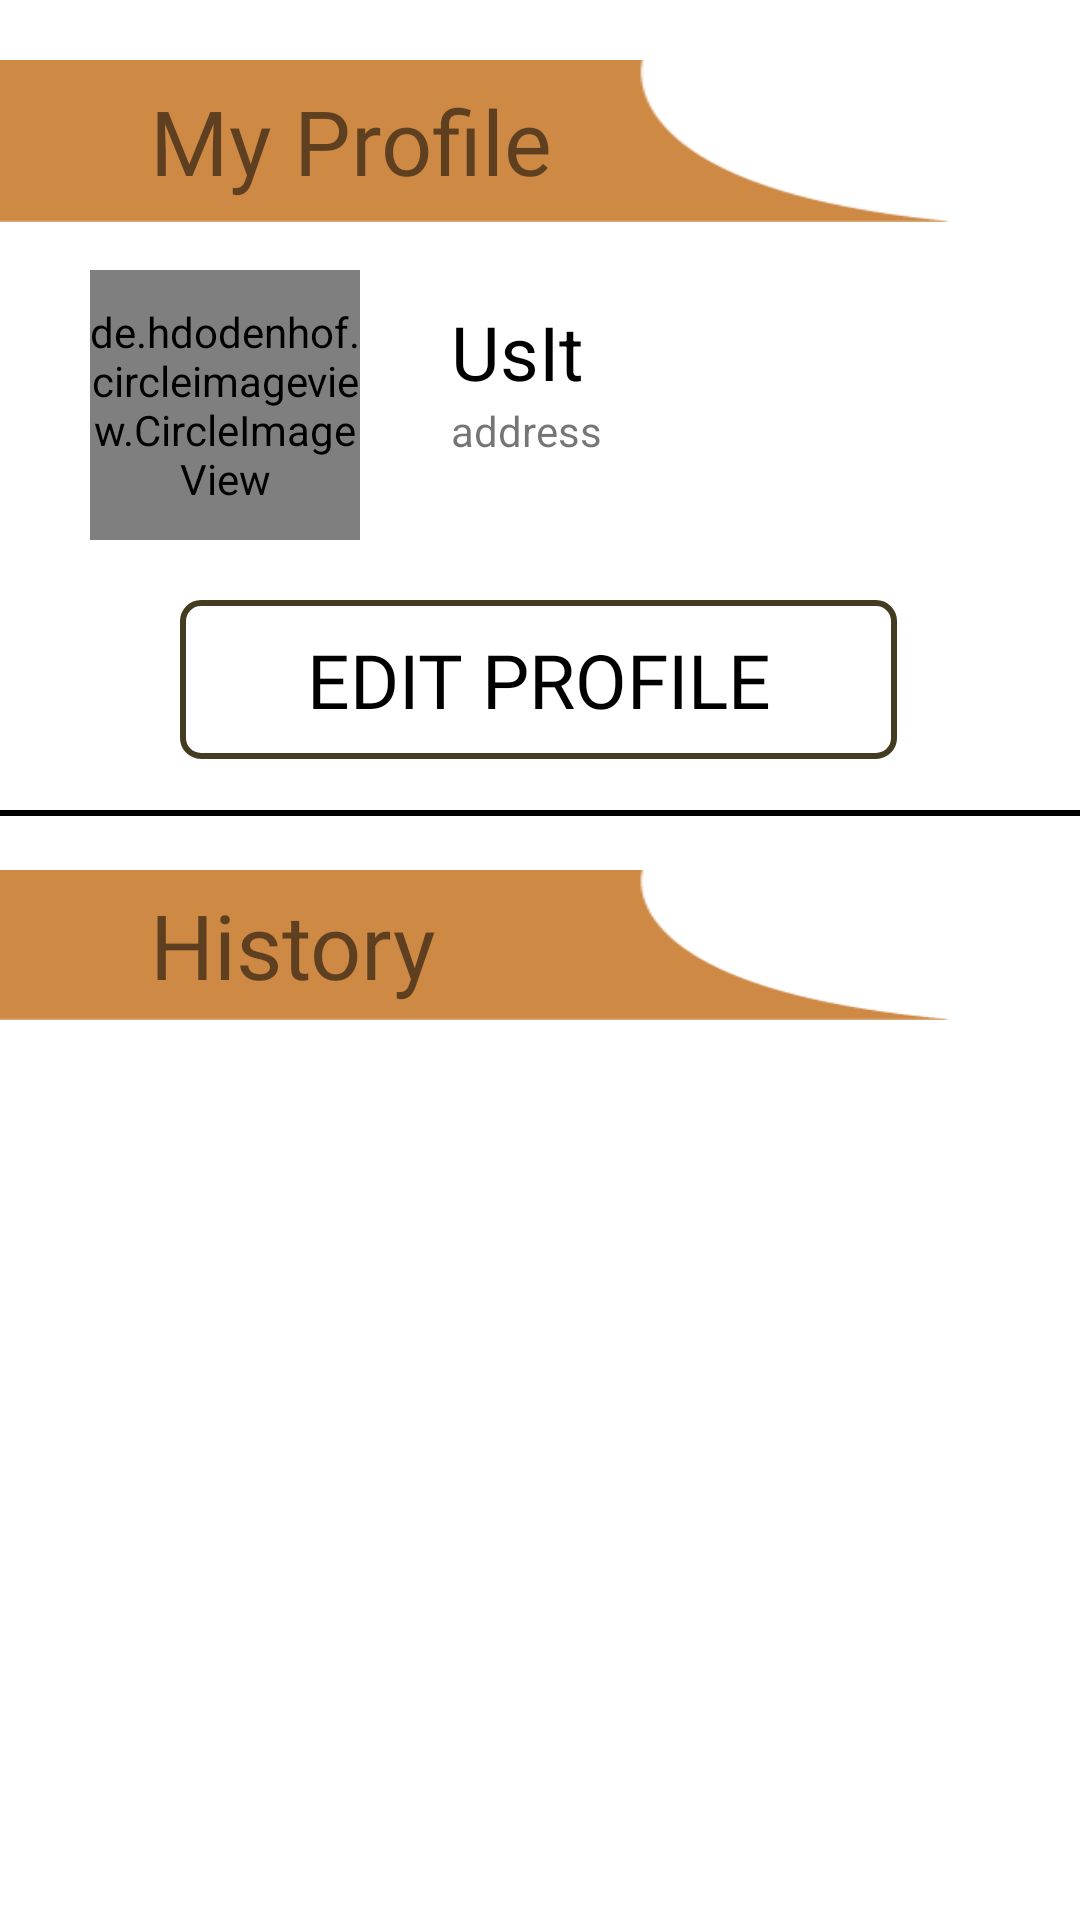

Write the Android layout XML for this screen, with the resource values it uses.
<!-- AndroidManifest.xml: application theme Theme.Avishkar2021 -->
<!-- res/layout/fragment_profile.xml -->
<?xml version="1.0" encoding="utf-8"?>
<LinearLayout xmlns:android="http://schemas.android.com/apk/res/android"
    xmlns:tools="http://schemas.android.com/tools"
    android:layout_width="match_parent"
    android:layout_height="match_parent"
    xmlns:app="http://schemas.android.com/apk/res-auto"
    tools:context=".Fragments.ProfileFragment"
    android:orientation="vertical">

    <LinearLayout
        android:id="@+id/login_profile_linearLayout"
        android:visibility="gone"
        android:layout_width="match_parent"
        android:layout_height="match_parent"
        android:orientation="vertical"
        android:gravity="center"
        android:background="@color/colorPrimaryStatusBar">

        <TextView
            android:id="@+id/login_profile"
            android:layout_width="wrap_content"
            android:layout_height="wrap_content"
            android:text="@string/login_profile_activity"
            android:textColor="@color/black"
            android:textSize="20sp"
            android:fontFamily="@font/almendra_bold_italic"
            android:padding="10dp"
            android:background="@drawable/dotted_block"/>

        <TextView
            android:id="@+id/register_profile"
            android:layout_width="wrap_content"
            android:layout_height="wrap_content"
            android:text="@string/not_yet_registered"
            android:textColor="@color/black"
            android:layout_marginTop="10dp"/>

    </LinearLayout>

    <RelativeLayout
        android:id="@+id/profile_relativeLayout"
        android:layout_width="match_parent"
        android:layout_height="match_parent">

    <TextView
        android:layout_width="wrap_content"
        android:layout_height="54dp"
        android:layout_marginTop="20dp"
        android:background="@drawable/text_bg"
        android:fontFamily="@font/almendra_bold_italic"
        android:gravity="center_vertical"
        android:paddingLeft="50dp"
        android:text="@string/my_profile"
        android:textSize="30sp"
        tools:layout_editor_absoluteX="0dp"
        tools:layout_editor_absoluteY="41dp" />

    <LinearLayout
        android:layout_width="match_parent"
        android:layout_height="wrap_content"
        android:layout_marginStart="30dp"
        android:layout_marginTop="90dp"
        android:layout_marginEnd="20dp"
        android:orientation="horizontal">

        <de.hdodenhof.circleimageview.CircleImageView
            android:id="@+id/image"
            android:layout_width="90dp"
            android:layout_height="90dp"
            android:src="@drawable/avatar"/>


        

        <ImageView
            android:id="@+id/cam"
            android:layout_width="50dp"
            android:layout_height="30dp"
            android:layout_marginStart="-20dp"
            android:layout_marginTop="56dp"
            android:clickable="true"
            tools:layout_editor_absoluteY="298dp"
            tools:src="@drawable/camera" />

        <LinearLayout
            android:layout_width="match_parent"
            android:layout_height="match_parent"
            android:orientation="vertical">

            <TextView
                android:id="@+id/name_profile"
                android:layout_width="match_parent"
                android:layout_height="44dp"
                android:gravity="bottom"
                android:text="@string/app_name"
                android:textColor="@color/black"
                android:textSize="25sp"
                tools:layout_editor_absoluteX="63dp"
                tools:layout_editor_absoluteY="169dp" />

            <TextView
                android:id="@+id/location"
                android:layout_width="match_parent"
                android:layout_height="wrap_content"
                android:text="address"
                tools:layout_editor_absoluteX="87dp"
                tools:layout_editor_absoluteY="298dp" />
        </LinearLayout>

    </LinearLayout>


    <TextView
        android:id="@+id/edit_profile"
        android:layout_width="239dp"
        android:layout_height="53dp"
        android:layout_gravity="center_horizontal"
        android:layout_marginStart="60dp"
        android:layout_marginTop="200dp"
        android:background="@drawable/bg_text"
        android:fontFamily="@font/almendra_bold_italic"
        android:gravity="center"
        android:text="EDIT PROFILE"
        android:textColor="#000000"
        android:textSize="25sp"
        tools:layout_editor_absoluteX="0dp"
        tools:layout_editor_absoluteY="349dp" />

    <View
        android:id="@+id/view4"
        android:layout_width="wrap_content"
        android:layout_height="2dp"
        android:layout_marginTop="270dp"
        android:background="#000000" />

    <TextView
        android:id="@+id/textView20"
        android:layout_width="wrap_content"
        android:layout_height="50dp"
        android:layout_marginTop="290dp"
        android:background="@drawable/text_bg"
        android:fontFamily="@font/almendra_bold_italic"
        android:gravity="center_vertical"
        android:paddingLeft="50dp"
        android:text="@string/history"
        android:textSize="30sp"
        tools:layout_editor_absoluteX="0dp"
        tools:layout_editor_absoluteY="188dp" />

    <androidx.recyclerview.widget.RecyclerView
        android:layout_width="match_parent"
        android:layout_height="wrap_content"
        android:layout_marginTop="355dp" />

    </RelativeLayout>

</LinearLayout>
<!-- resources referenced by this layout -->
<resources>
  <color name="black">#FF000000</color>
  <color name="colorPrimaryStatusBar">#EFBC87</color>
  <!-- drawable avatar (drawable) -->
  <vector xmlns:android="http://schemas.android.com/apk/res/android"
      android:width="34dp"
      android:height="34dp"
      android:viewportWidth="24"
      android:viewportHeight="24"
      android:tint="?attr/colorControlNormal">
    <path
        android:fillColor="@android:color/white"
        android:pathData="M12,2C6.48,2 2,6.48 2,12s4.48,10 10,10 10,-4.48 10,-10S17.52,2 12,2zM12,5c1.66,0 3,1.34 3,3s-1.34,3 -3,3 -3,-1.34 -3,-3 1.34,-3 3,-3zM12,19.2c-2.5,0 -4.71,-1.28 -6,-3.22 0.03,-1.99 4,-3.08 6,-3.08 1.99,0 5.97,1.09 6,3.08 -1.29,1.94 -3.5,3.22 -6,3.22z"/>
  </vector>
  <!-- drawable bg_text (drawable) -->
  <?xml version="1.0" encoding="utf-8"?>
  <shape xmlns:android="http://schemas.android.com/apk/res/android">
  
      <stroke
          android:color="@color/gradient_start"
          android:width="2dp"
          />
  
      <corners
          android:radius="6dp"
          />
  </shape>
  <!-- drawable dotted_block (drawable) -->
  <?xml version="1.0" encoding="utf-8"?>
  <shape xmlns:android="http://schemas.android.com/apk/res/android">
      <stroke
          android:color="@color/colorPrimary"
          android:dashWidth="10dp"
          android:dashGap="4dp"
          android:width="4dp"/>
      <corners
          android:radius="8dp"/>
  </shape>
  <!-- drawable text_bg: png bitmap (drawable, 1152 bytes) -->
  <string name="app_name">UsIt</string>
  <string name="history">History</string>
  <string name="login_profile_activity">Login to view profile</string>
  <string name="my_profile">My Profile</string>
  <string name="not_yet_registered">Not yet registered? Sign Up here</string>
  <style name="Theme.Avishkar2021" parent="Theme.MaterialComponents.DayNight.DarkActionBar">
          
          <item name="colorPrimary">@color/colorPrimary</item>
          <item name="colorPrimaryVariant">@color/purple_700</item>
          <item name="colorOnPrimary">@color/white</item>
          
          <item name="colorSecondary">@color/teal_200</item>
          <item name="colorSecondaryVariant">@color/teal_700</item>
          <item name="colorOnSecondary">@color/black</item>
          
          <item name="android:statusBarColor" tools:targetApi="l">@color/colorPrimaryStatusBar</item>
          
      </style>
  <color name="gradient_start">#443C20</color>
  <color name="colorPrimary">#D37A3F</color>
  <color name="purple_700">#FF3700B3</color>
  <color name="white">#FFFFFFFF</color>
  <color name="teal_200">#FF03DAC5</color>
  <color name="teal_700">#FF018786</color>
</resources>
